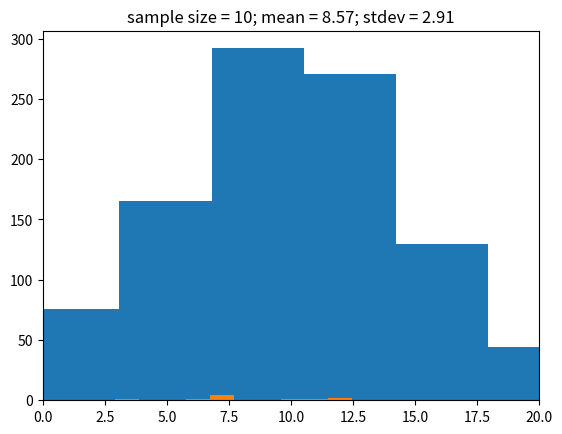
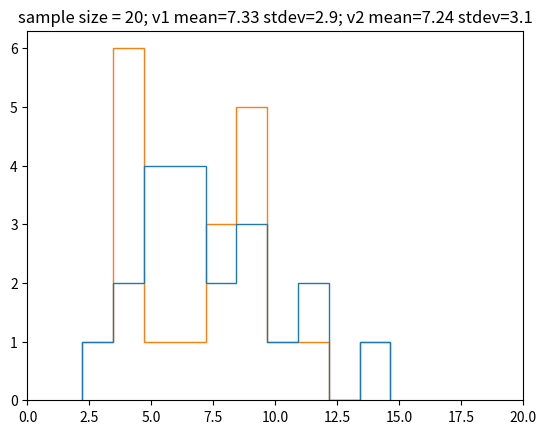

Write the Python code that produced these figures, in order.
import random
import scipy
import matplotlib
import numpy as np
import statistics as stats
import matplotlib.pyplot as plt

[random.gauss(10, 1) for _ in range(10)]

test = [random.gauss(10, 5) for _ in range(1000)]
plt.hist(test)
plt.show()

stats.mean(test)

stats.stdev(test)

#sample size -- edit me!
mean = 10
stddev = 3
samplesize = 10 

#run this, but don't edit
nums = [random.gauss(mean, stddev) for _ in range(1000)]
x = random.sample(nums, samplesize)
mean = round(stats.mean(x),3)
stdev = round(stats.stdev(x),3)
plt.hist(x)
plt.xlim(0,20)
plt.title('sample size = '+str(samplesize)+'; mean = '+str(mean)+'; stdev = '+str(stdev))
plt.show()

pop1 = [random.gauss(8, 2) for _ in range(1000)]
pop2 = [random.gauss(10, 2) for _ in range(1000)]
pop3 = [random.gauss(12, 2) for _ in range(1000)]
pop4 = [random.gauss(8, 4) for _ in range(1000)]
pop5 = [random.gauss(10, 4) for _ in range(1000)]
pop6 = [random.gauss(12, 4) for _ in range(1000)]


#edit me!!
a = pop1
b = pop4
samplesize = 20

#don't change anything here unless you want to explore -- run it multi
v1 = random.sample(a, samplesize)
v2 = random.sample(b, samplesize)
plt.figure()
plt.xlim(0,20)
plt.hist([v1, v2], histtype='step')
plt.title('sample size = '+str(samplesize)+'; v1 mean='+str(round(stats.mean(v1), 2))+
          ' stdev='+str(round(stats.stdev(v1), 2))+'; v2 mean='+str(round(stats.mean(v2), 2))+' stdev='+str(round(stats.stdev(v2), 2)))
plt.show()
print('ttest pval = '+str(scipy.stats.ttest_ind(v1,v2, equal_var=False).pvalue))
